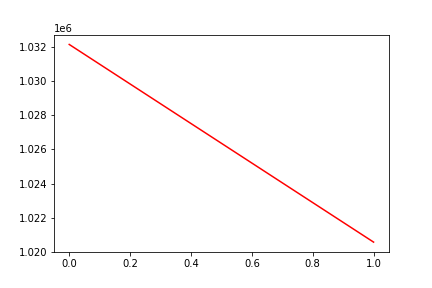

Source data for this figure (header and first rows):
, date, assets
0, 0, 1032152
1, 20190312, 1020567
